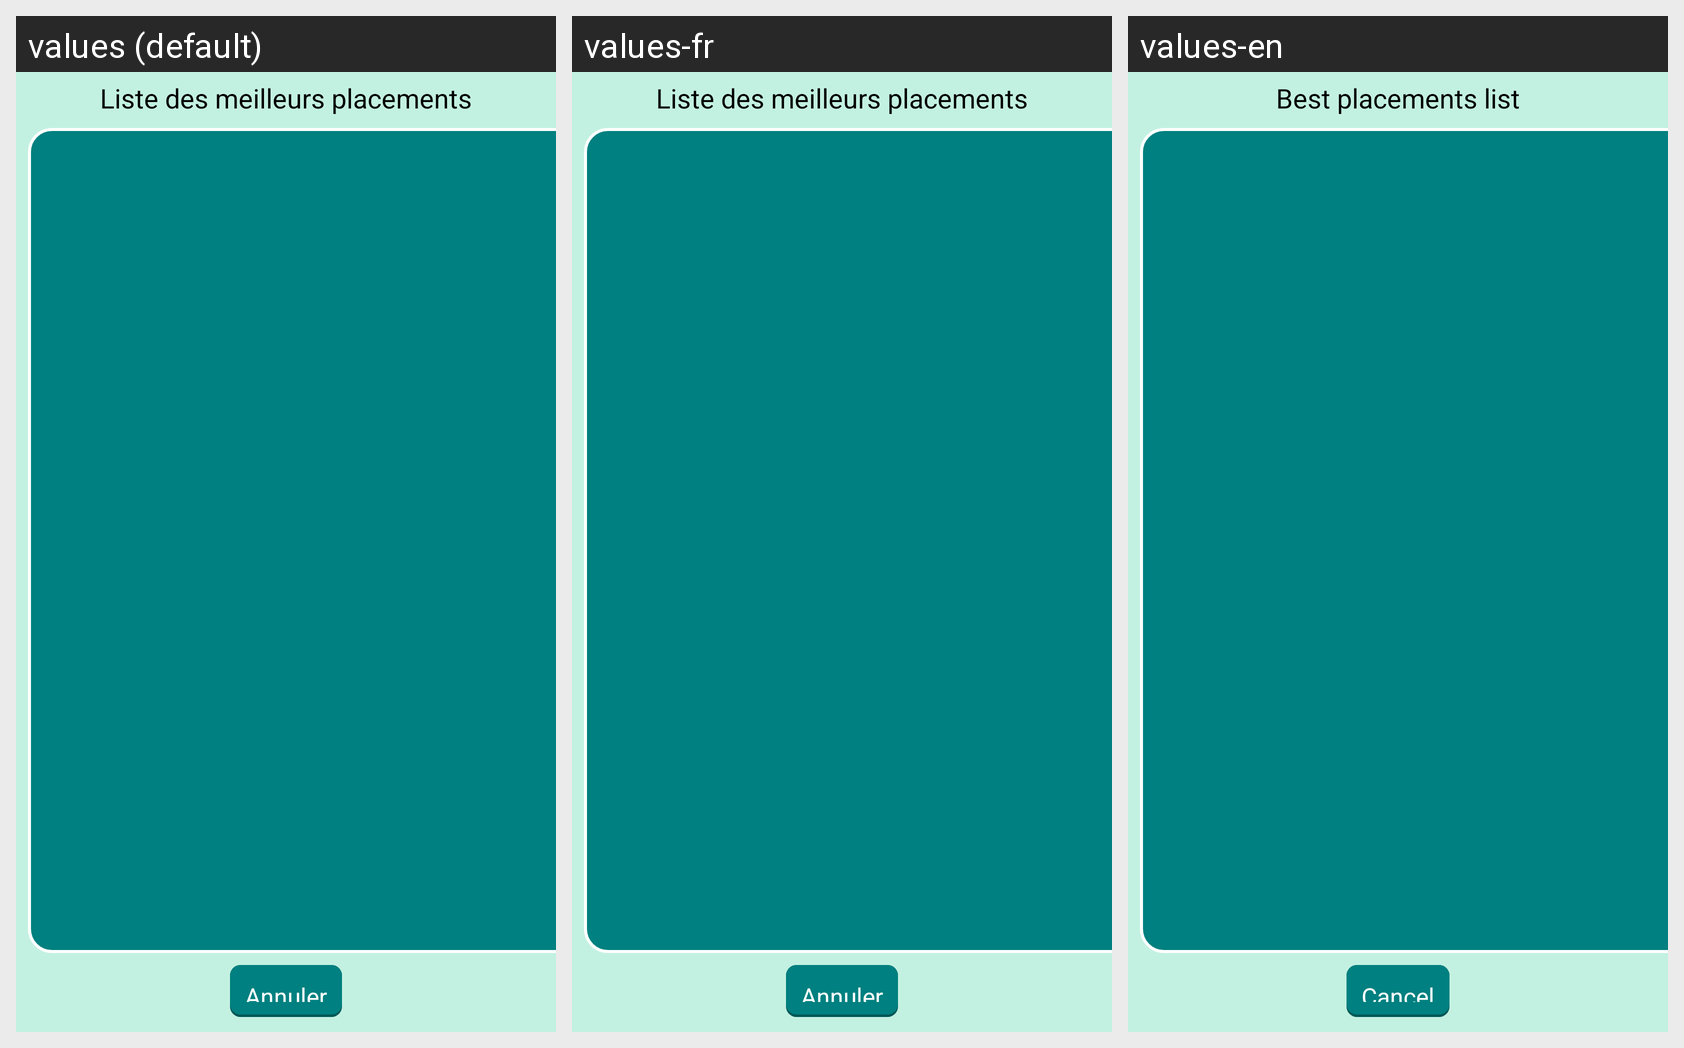

Strings drawn on this Android screen and how each of the app's shown locales translates them:
Android screen res/layout/possible_words_dialog.xml rendered under 3 locales, left to right: values (default), values-fr, values-en. Device: Nexus 5 (rendered at 1080×1920; each locale shown at half size, 540×960, under a caption strip naming it); theme Theme.ScrabblePrototype.
Strings drawn on this screen, with the default value and each locale's value (text and hints the layout hard-codes, and strings that could not be matched under every locale, appear in the picture but are not listed):

possible_words_title
  values: Liste des meilleurs placements
  values-fr: Liste des meilleurs placements
  values-en: Best placements list

cancel_button
  values: Annuler
  values-fr: Annuler
  values-en: Cancel
